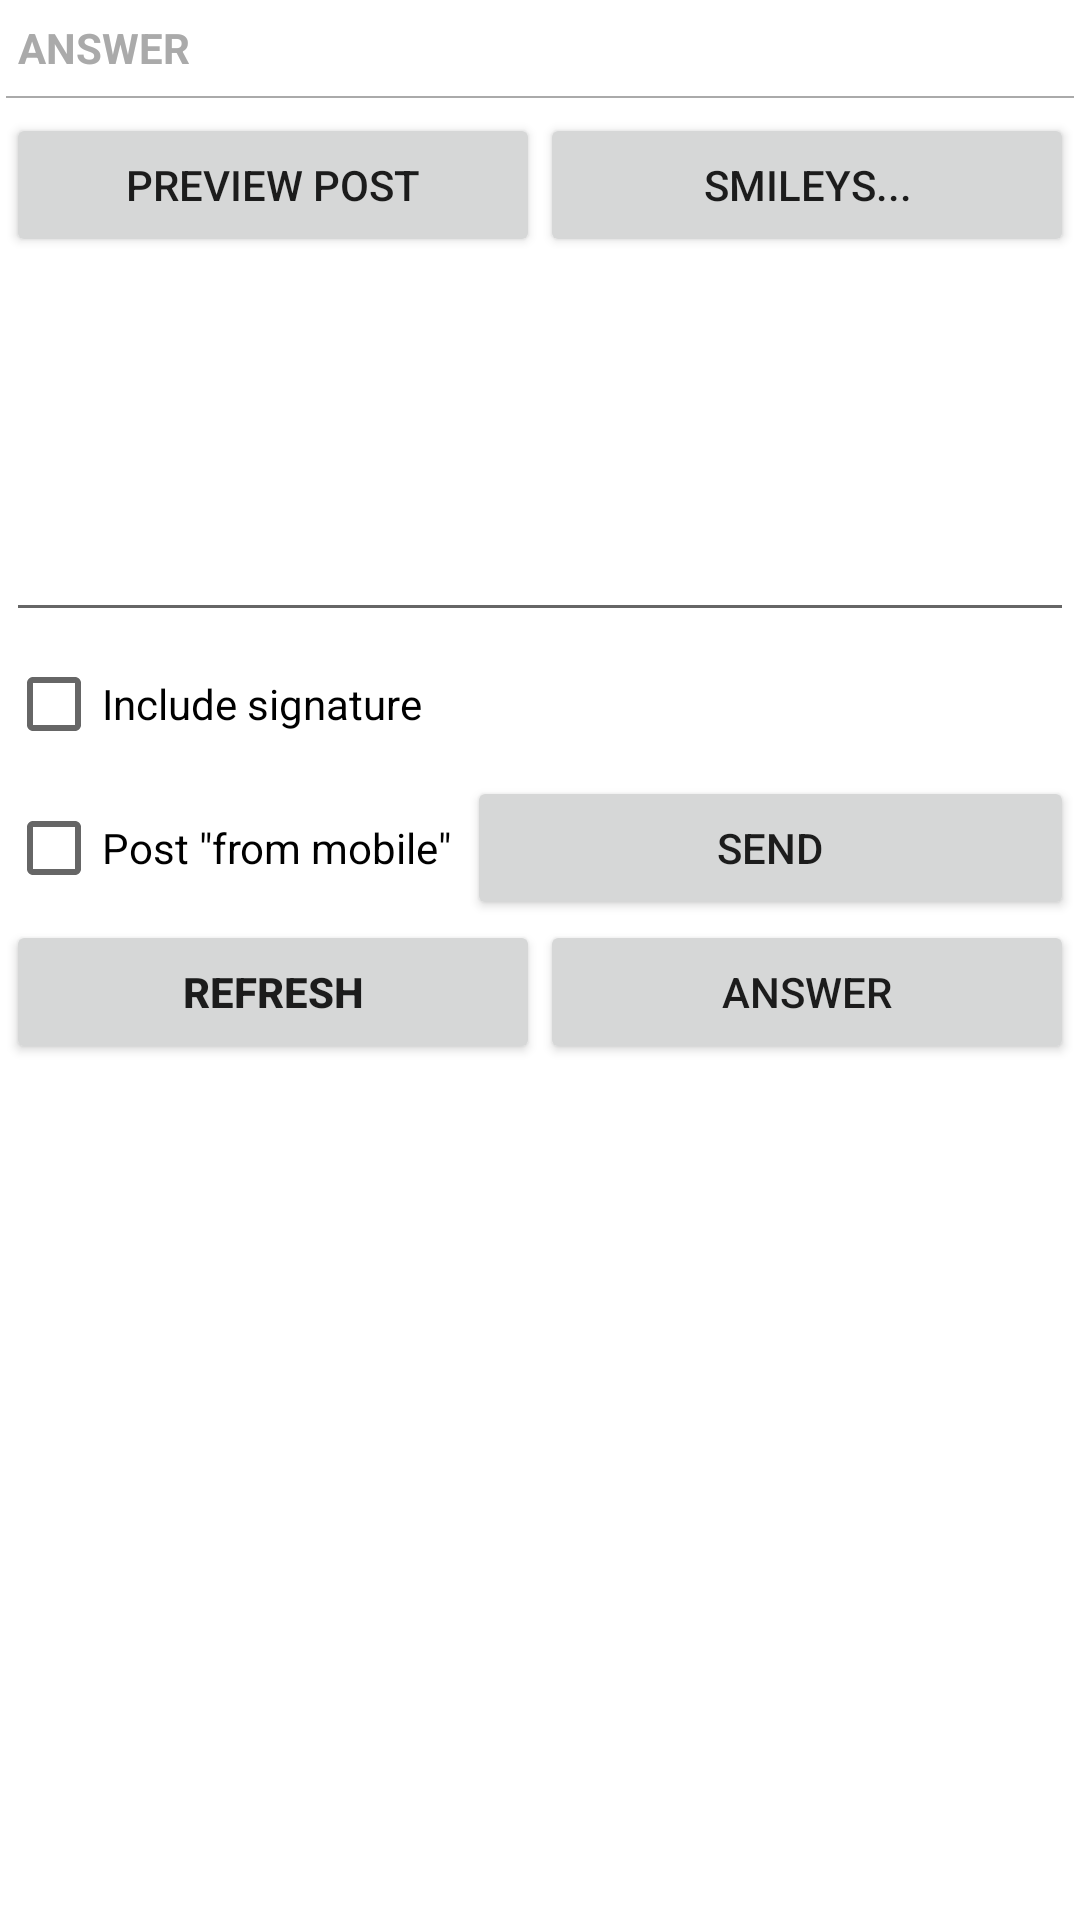

Layout XML and referenced resources for this Android screen:
<!-- AndroidManifest.xml: fallback theme Theme.MaterialComponents.DayNight.NoActionBar -->
<!-- res/layout/topic_reply_view.xml -->
<?xml version="1.0" encoding="utf-8"?>
<LinearLayout xmlns:android="http://schemas.android.com/apk/res/android" android:orientation="vertical" android:layout_width="match_parent" android:layout_height="match_parent" android:paddingLeft="2dp" android:paddingRight="2dp">
    <LinearLayout android:layout_width="match_parent" android:layout_height="wrap_content" android:orientation="vertical" android:id="@+id/topicReplyFormLayout">
        <LinearLayout android:layout_width="wrap_content" android:layout_height="wrap_content" android:orientation="vertical">
			<TextView android:id="@+id/topicReplyFormSeparatorTextView"
			    android:layout_width="match_parent"
			    android:layout_height="wrap_content"
			    android:gravity="center_vertical"
			    android:minHeight="32dp"
			    android:paddingLeft="4dp"
			    android:textAppearance="?android:attr/textAppearanceSmall"
			    android:text="@string/answerSeparator"
			    android:textColor="@android:color/darker_gray"
			    android:textStyle="bold" />
			<View android:layout_width="wrap_content"
			    android:layout_height="2px"
			    android:background="@android:color/darker_gray" />
		</LinearLayout>
        <LinearLayout android:layout_marginTop="5dp" android:layout_width="match_parent" android:layout_height="wrap_content">
            <Button android:layout_height="wrap_content" android:layout_weight="1" android:layout_width="0dp" android:text="@string/previewPost" android:id="@+id/topicReplyFormPreviewButton"></Button>

            <Button
                android:id="@+id/topicReplyFormSmileysButton"
                android:layout_width="0dp"
                android:layout_height="wrap_content"
                android:layout_weight="1"
                android:text="@string/smileys" >
			</Button>
        </LinearLayout>

        <EditText
            android:id="@+id/topicReplyFormEditText"
            android:layout_width="match_parent"
            android:layout_height="wrap_content"
            android:minHeight="120dp"
            android:layout_marginTop="5dp"
            android:gravity="top"
            android:inputType="textMultiLine|textCapSentences"
            android:textSize="14sp"
            android:typeface="sans" >
		</EditText>
        <CheckBox android:layout_height="wrap_content" android:layout_width="match_parent" android:text="@string/includeSignature" android:id="@+id/topicReplyFormIncludeSignatureCheckBox"></CheckBox>
        <LinearLayout android:layout_width="match_parent" android:layout_height="wrap_content">

            <CheckBox
                android:id="@+id/topicReplyFormPostAsMobileCheckBox"
                android:layout_width="wrap_content"
                android:layout_height="wrap_content"
                android:layout_gravity="center_vertical"
                android:text="@string/postFromMobile"
                android:layout_marginRight="5dp">
			</CheckBox>

            <Button
                android:id="@+id/topicReplyFormSendButton"
                android:layout_width="0dp"
                android:layout_height="wrap_content"
                android:layout_weight="1"
                android:layout_gravity="center_vertical"
                android:text="@string/genericSend" >
			</Button>
    	</LinearLayout>
    </LinearLayout>
    <LinearLayout android:layout_height="wrap_content" android:layout_width="match_parent">

    	<Button
    	    android:id="@+id/topicRefreshButton"
    	    android:layout_width="0dp"
    	    android:layout_height="wrap_content"
    	    android:layout_weight="1"
    	    android:text="@string/genericRefresh"
    	    android:textStyle="bold" >
		</Button>

        <Button
            android:id="@+id/topicReplyButton"
            android:layout_width="0dp"
            android:layout_height="wrap_content"
            android:layout_weight="1"
            android:text="@string/genericAnswer" >
		</Button>
    </LinearLayout>
</LinearLayout>
<!-- resources referenced by this layout -->
<resources>
  <string name="answerSeparator">ANSWER</string>
  <string name="genericAnswer">Answer</string>
  <string name="genericRefresh">Refresh</string>
  <string name="genericSend">Send</string>
  <string name="includeSignature">Include signature</string>
  <string name="postFromMobile">Post \"from mobile\"</string>
  <string name="previewPost">Preview post</string>
  <string name="smileys">Smileys...</string>
</resources>
